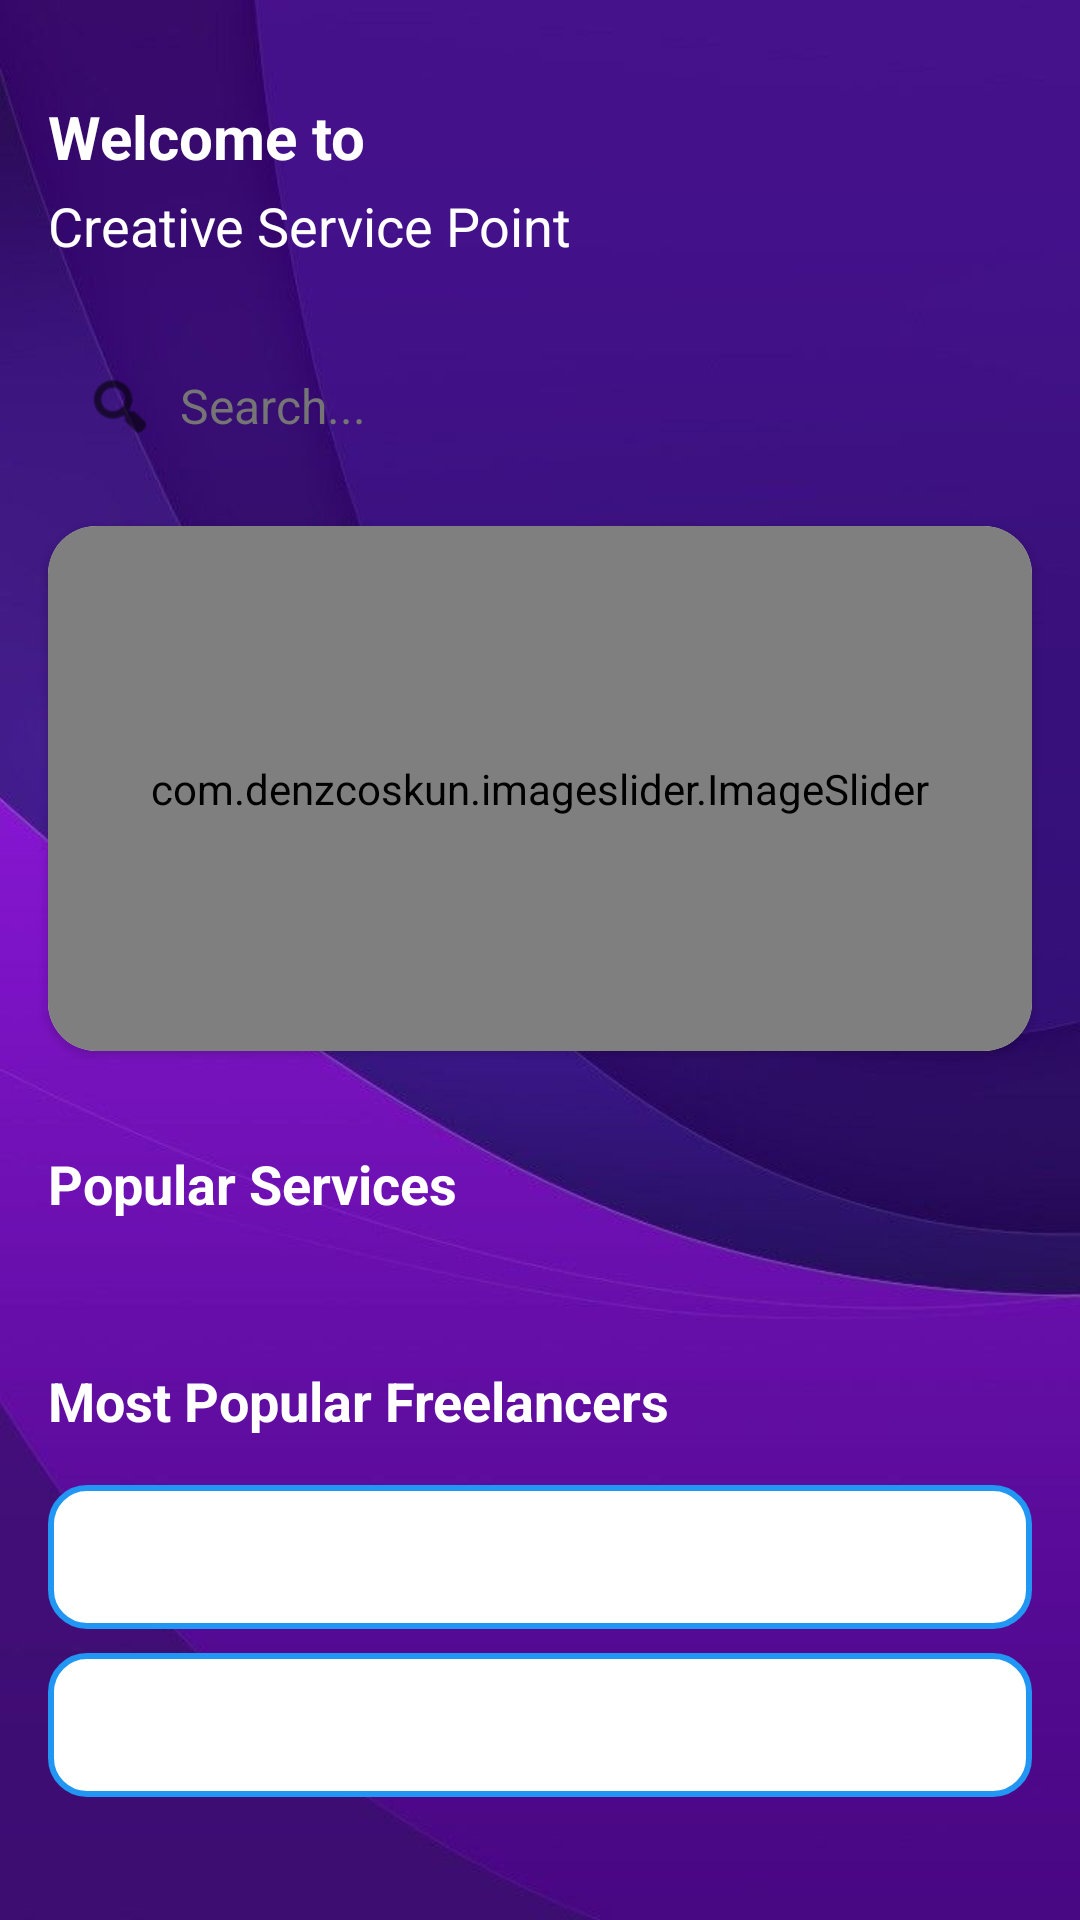

Write the Android layout XML for this screen, with the resource values it uses.
<!-- AndroidManifest.xml: application theme Theme.CSP -->
<!-- res/layout/fragment_home.xml -->
<?xml version="1.0" encoding="utf-8"?>
<androidx.core.widget.NestedScrollView
    xmlns:android="http://schemas.android.com/apk/res/android"
    xmlns:app="http://schemas.android.com/apk/res-auto"
    xmlns:tools="http://schemas.android.com/tools"
    android:layout_width="match_parent"
    android:layout_height="match_parent"
    android:fillViewport="true"
    android:background="@drawable/bg2"
    tools:context=".Fragment.HomeFragment">

    <androidx.constraintlayout.widget.ConstraintLayout
        android:layout_width="match_parent"
        android:layout_height="wrap_content">

        
        <TextView
            android:id="@+id/welcomeText"
            android:layout_width="wrap_content"
            android:layout_height="wrap_content"
            android:layout_marginStart="16dp"
            android:paddingTop="32dp"
            android:text="Welcome to"
            android:textColor="@android:color/white"
            android:textSize="20sp"
            android:textStyle="bold"
            app:layout_constraintStart_toStartOf="parent"
            app:layout_constraintTop_toTopOf="parent" />

        
        <TextView
            android:id="@+id/cspText"
            android:layout_width="wrap_content"
            android:layout_height="wrap_content"
            android:layout_marginStart="16dp"
            android:layout_marginTop="4dp"
            android:text="Creative Service Point"
            android:textColor="@android:color/white"
            android:textSize="18sp"
            app:layout_constraintStart_toStartOf="parent"
            app:layout_constraintTop_toBottomOf="@id/welcomeText" />

        
        <LinearLayout
            android:id="@+id/searchContainer"
            android:layout_width="0dp"
            android:layout_height="48dp"
            android:layout_marginStart="16dp"
            android:layout_marginEnd="16dp"
            android:layout_marginTop="24dp"
            android:background="@drawable/search_background"
            android:gravity="center_vertical"
            android:orientation="horizontal"
            android:paddingStart="12dp"
            android:paddingEnd="12dp"
            app:layout_constraintStart_toStartOf="parent"
            app:layout_constraintEnd_toEndOf="parent"
            app:layout_constraintTop_toBottomOf="@id/cspText">

            <ImageView
                android:id="@+id/searchIcon"
                android:layout_width="24dp"
                android:layout_height="24dp"
                android:src="@android:drawable/ic_menu_search"
                app:tint="#000000" />

            <EditText
                android:id="@+id/searchEditText"
                android:layout_width="match_parent"
                android:layout_height="match_parent"
                android:layout_marginStart="8dp"
                android:background="@null"
                android:hint="Search..."
                android:imeOptions="actionSearch"
                android:inputType="text"
                android:textColor="#000000"
                android:textColorHint="#757575"
                android:textSize="16sp" />
        </LinearLayout>

        <androidx.recyclerview.widget.RecyclerView
            android:id="@+id/searchResultsRecyclerView"
            android:layout_width="0dp"
            android:layout_height="wrap_content"
            android:layout_marginTop="8dp"
            android:visibility="gone"
            android:elevation="10dp"
            app:layout_constraintTop_toBottomOf="@id/searchContainer"
            app:layout_constraintStart_toStartOf="parent"
            app:layout_constraintEnd_toEndOf="parent" />


        
        <androidx.cardview.widget.CardView
            android:id="@+id/cardView"
            android:layout_width="0dp"
            android:layout_height="175dp"
            app:cardCornerRadius="16dp"
            android:layout_margin="16dp"
            app:layout_constraintStart_toStartOf="parent"
            app:layout_constraintEnd_toEndOf="parent"
            app:layout_constraintTop_toBottomOf="@+id/searchContainer">

            <com.denzcoskun.imageslider.ImageSlider
                android:id="@+id/image_slider"
                android:layout_width="match_parent"
                android:layout_height="match_parent"
                app:iss_auto_cycle="false"
                app:iss_no_dots="true"
                app:iss_delay="2000"
                app:iss_period="2000"
                app:iss_text_align="CENTER" />
        </androidx.cardview.widget.CardView>

        
        <TextView
            android:id="@+id/topServicesHeading"
            android:layout_width="wrap_content"
            android:layout_height="wrap_content"
            android:layout_marginStart="16dp"
            android:layout_marginTop="32dp"
            android:text="Popular Services"
            android:textColor="@color/white"
            android:textSize="18sp"
            android:textStyle="bold"
            app:layout_constraintStart_toStartOf="parent"
            app:layout_constraintTop_toBottomOf="@+id/cardView" />

        
        <androidx.recyclerview.widget.RecyclerView
            android:id="@+id/horizontalScrolling"
            android:layout_width="match_parent"
            android:layout_height="wrap_content"
            android:layout_marginTop="16dp"
            app:layoutManager="androidx.recyclerview.widget.LinearLayoutManager"
            app:layout_constraintTop_toBottomOf="@id/topServicesHeading"
            app:layout_constraintStart_toStartOf="parent"
            app:layout_constraintEnd_toEndOf="parent"/>

        
        <TextView
            android:id="@+id/popularFreelancersHeading"
            android:layout_width="wrap_content"
            android:layout_height="wrap_content"
            android:layout_marginStart="16dp"
            android:layout_marginTop="32dp"
            android:text="Most Popular Freelancers"
            android:textColor="@color/white"
            android:textSize="18sp"
            android:textStyle="bold"
            app:layout_constraintStart_toStartOf="parent"
            app:layout_constraintTop_toBottomOf="@id/horizontalScrolling" />

        
        <LinearLayout
            android:layout_width="match_parent"
            android:id="@+id/spinners"
            android:layout_height="wrap_content"
            android:orientation="vertical"
            android:gravity="center"
            android:layout_marginTop="16dp"
            android:paddingStart="16dp"
            android:paddingEnd="16dp"
            app:layout_constraintTop_toBottomOf="@id/popularFreelancersHeading">

        <Spinner
            android:id="@+id/sortSpinner"
            android:layout_width="match_parent"
            android:layout_height="48dp"
            android:prompt="@string/sort_prompt"
            android:background="@drawable/spinner_background"
            android:padding="0dp"
            android:textColor="@color/black"/>

        <Spinner
            android:id="@+id/filterSpinner"
            android:layout_width="match_parent"
            android:layout_height="48dp"
            android:layout_marginTop="8dp"
            android:prompt="@string/filter_prompt"
            android:background="@drawable/spinner_background"
            android:padding="0dp"
            android:textColor="@color/black"/>
    </LinearLayout>


        
        <androidx.recyclerview.widget.RecyclerView
            android:id="@+id/popularFreelancersRecyclerView"
            android:layout_width="match_parent"
            android:layout_height="wrap_content"
            android:layout_marginTop="16dp"
            app:layoutManager="androidx.recyclerview.widget.LinearLayoutManager"
            app:layout_constraintTop_toBottomOf="@id/spinners" />

    </androidx.constraintlayout.widget.ConstraintLayout>

</androidx.core.widget.NestedScrollView>
<!-- resources referenced by this layout -->
<resources>
  <color name="black">#FF000000</color>
  <color name="white">#FFFFFFFF</color>
  <!-- drawable bg2: jpg bitmap (drawable, 20029 bytes) -->
  <!-- drawable spinner_background (drawable) -->
  <?xml version="1.0" encoding="utf-8"?>
  <selector xmlns:android="http://schemas.android.com/apk/res/android">
      <item>
          <shape android:shape="rectangle">
              
              <solid android:color="#ffffff"/>
  
              
              <corners android:radius="12dp"/>
  
              
              <stroke android:width="2dp" android:color="#2196F3"/>
  
              
              <padding android:left="8dp" android:top="8dp" android:right="8dp" android:bottom="8dp"/>
  
              
              <padding android:left="12dp" android:right="12dp"/>
          </shape>
      </item>
  </selector>
  <string name="filter_prompt">Filter</string>
  <string name="sort_prompt">Sort</string>
  <style name="Theme.CSP" parent="Base.Theme.CSP" />
  <style name="Base.Theme.CSP" parent="Theme.Material3.DayNight.NoActionBar">
  
      </style>
</resources>
